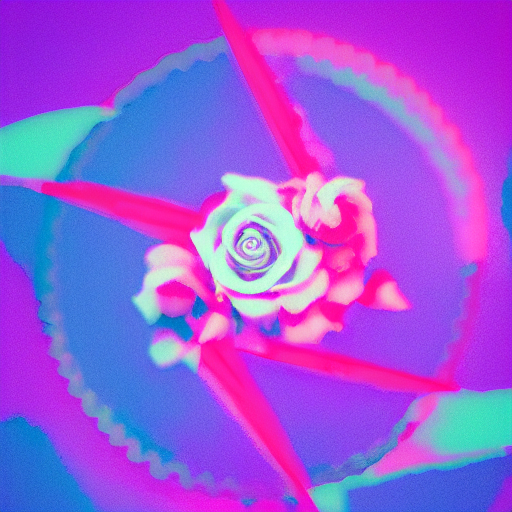
Generation parameters embedded in this image by AUTOMATIC1111 Stable Diffusion web UI or a fork of it (Forge, ...) (PNG 'parameters' text chunk):
aesthetic
Steps: 25, Sampler: Euler a, CFG scale: 23, Seed: 3320746569, Size: 512x512, Model hash: e1441589a6, Model: v1-5-pruned